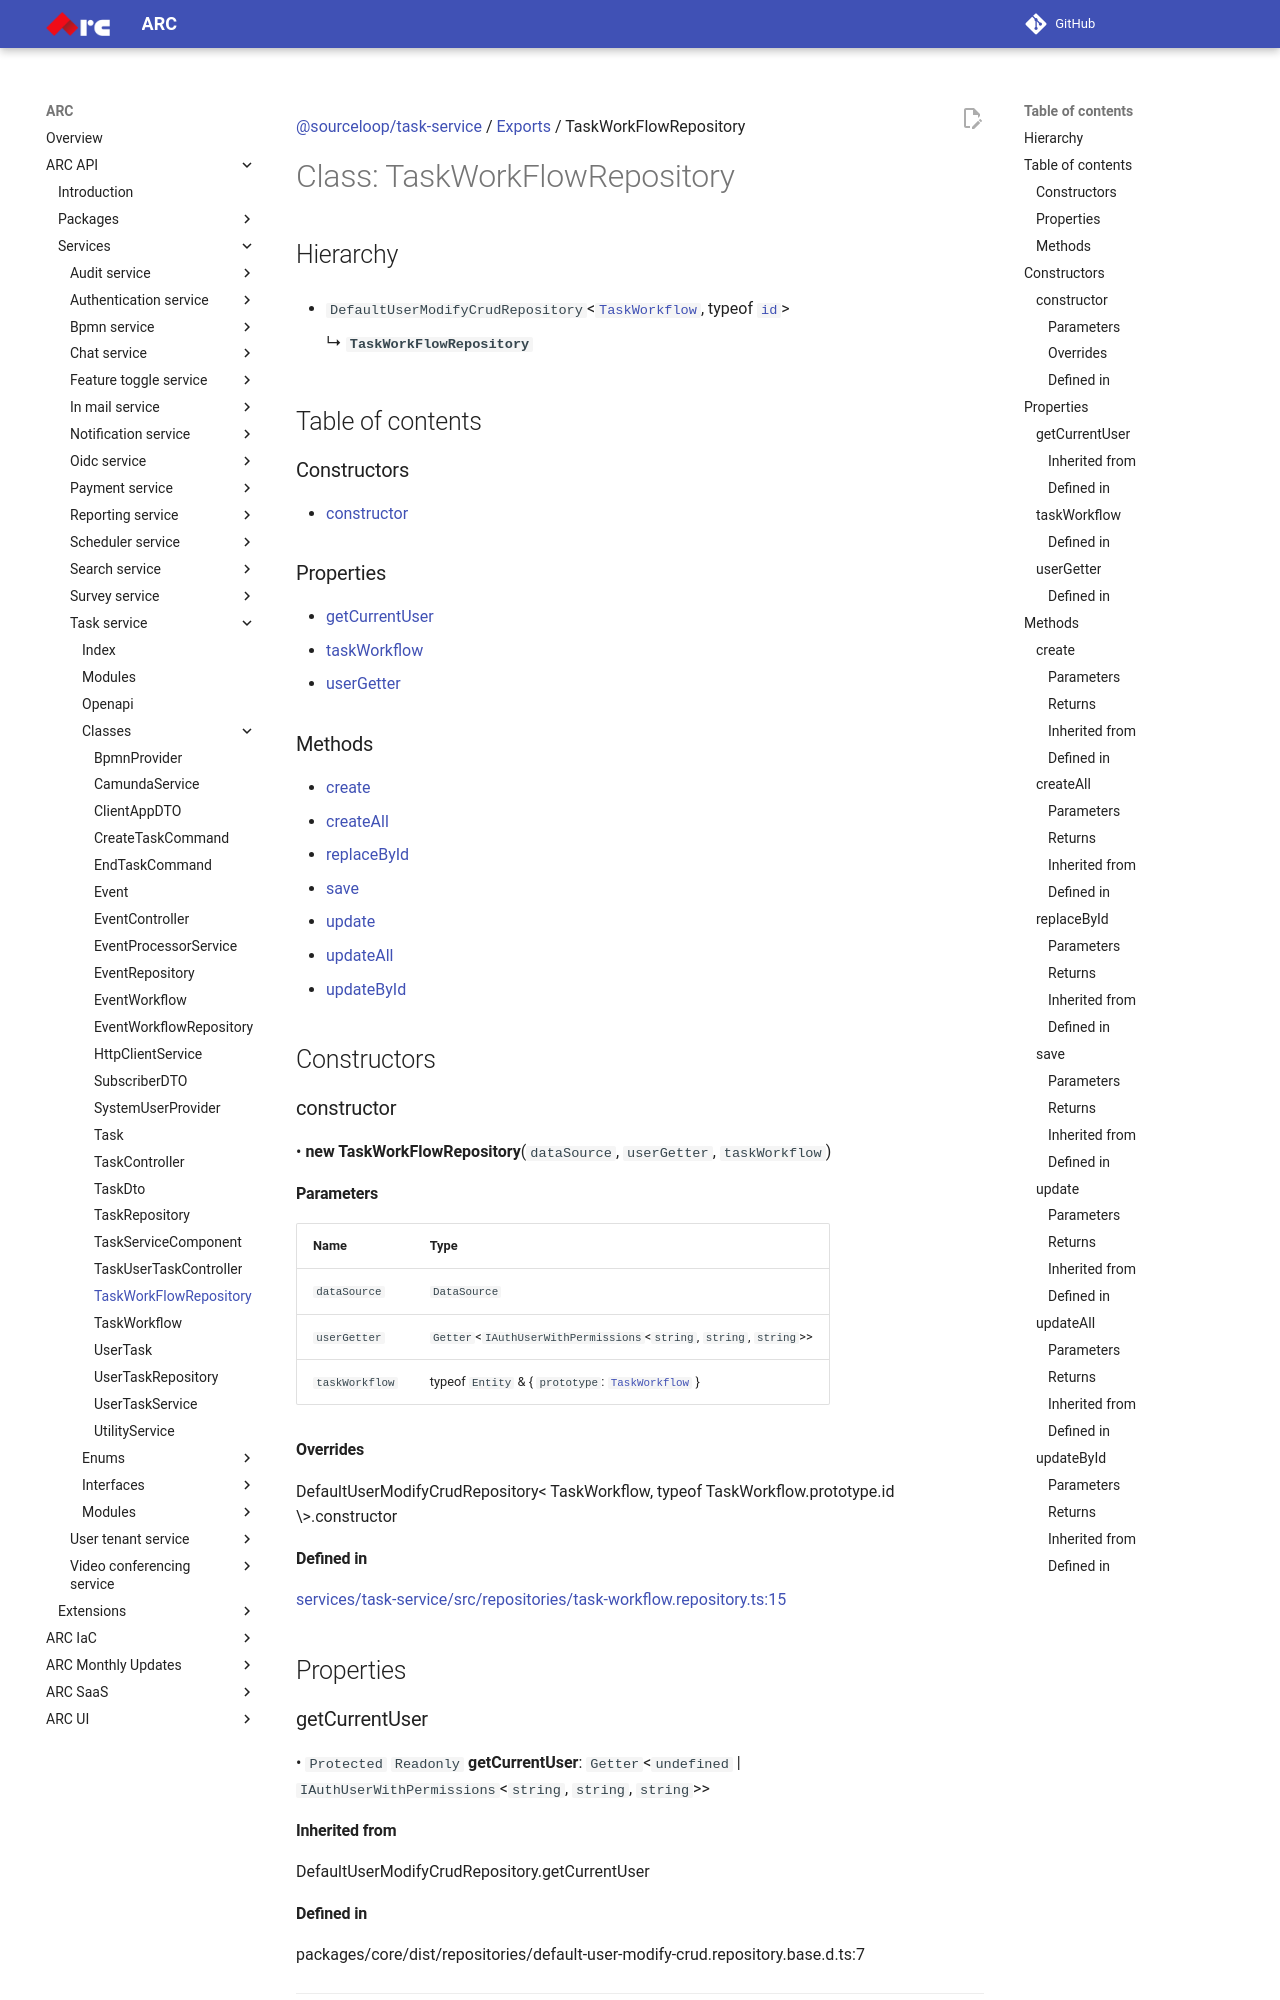

repository: sourcefuse/arc-docs · page: arc-api-docs/services/task-service/classes/TaskWorkFlowRepository/index.html · generator: mkdocs

[@sourceloop/task-service](../README.md) / [Exports](../modules.md) / TaskWorkFlowRepository

# Class: TaskWorkFlowRepository

## Hierarchy

- `DefaultUserModifyCrudRepository`<[`TaskWorkflow`](TaskWorkflow.md), typeof [`id`](TaskWorkflow.md#id)\>

  ↳ **`TaskWorkFlowRepository`**

## Table of contents

### Constructors

- [constructor](TaskWorkFlowRepository.md#constructor)

### Properties

- [getCurrentUser](TaskWorkFlowRepository.md#getcurrentuser)
- [taskWorkflow](TaskWorkFlowRepository.md#taskworkflow)
- [userGetter](TaskWorkFlowRepository.md#usergetter)

### Methods

- [create](TaskWorkFlowRepository.md#create)
- [createAll](TaskWorkFlowRepository.md#createall)
- [replaceById](TaskWorkFlowRepository.md#replacebyid)
- [save](TaskWorkFlowRepository.md#save)
- [update](TaskWorkFlowRepository.md#update)
- [updateAll](TaskWorkFlowRepository.md#updateall)
- [updateById](TaskWorkFlowRepository.md#updatebyid)

## Constructors

### constructor

• **new TaskWorkFlowRepository**(`dataSource`, `userGetter`, `taskWorkflow`)

#### Parameters

| Name | Type |
| :------ | :------ |
| `dataSource` | `DataSource` |
| `userGetter` | `Getter`<`IAuthUserWithPermissions`<`string`, `string`, `string`\>\> |
| `taskWorkflow` | typeof `Entity` & { `prototype`: [`TaskWorkflow`](TaskWorkflow.md)  } |

#### Overrides

DefaultUserModifyCrudRepository&lt;
  TaskWorkflow,
  typeof TaskWorkflow.prototype.id
\&gt;.constructor

#### Defined in

[services/task-service/src/repositories/task-workflow.repository.ts:15](https://github.com/sourcefuse/loopback4-microservice-catalog/blob/eb9d4d57/services/task-service/src/repositories/task-workflow.repository.ts#L15)

## Properties
